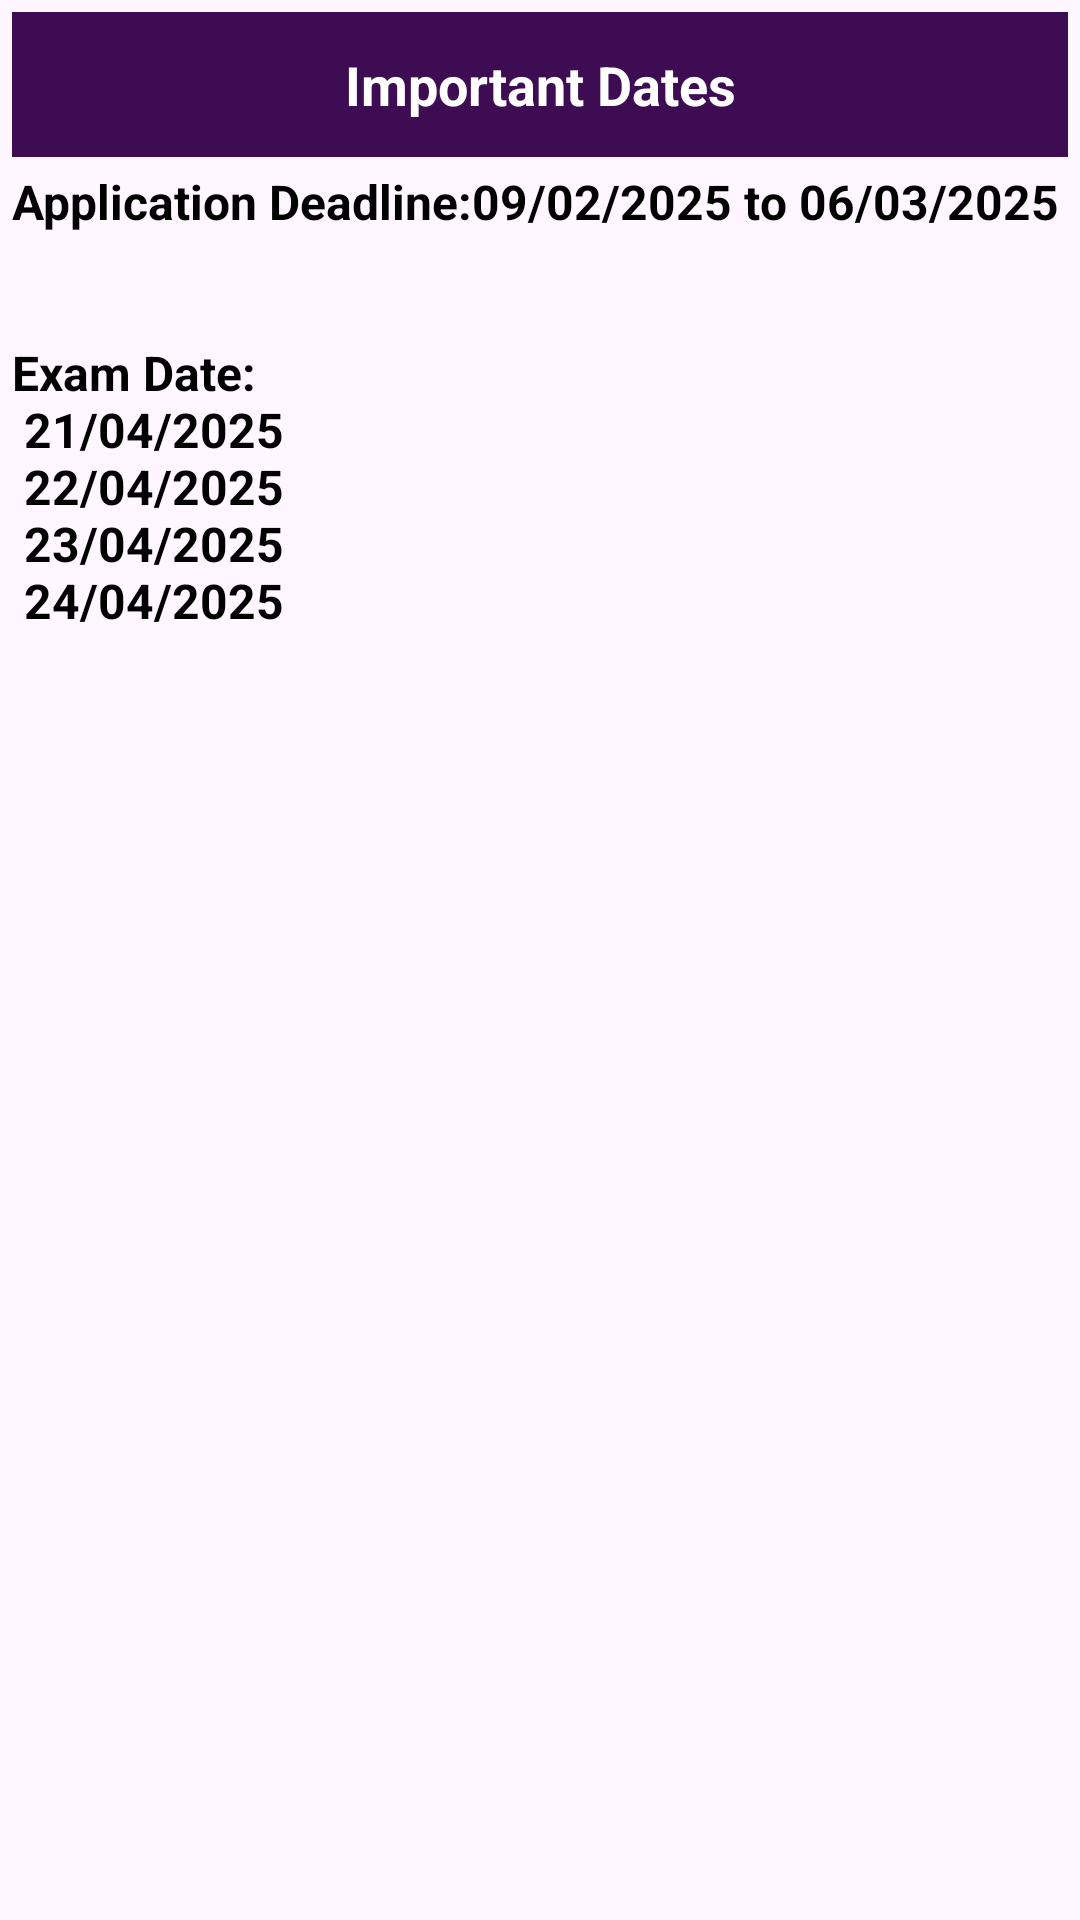

Android layout source for this screen:
<!-- AndroidManifest.xml: application theme Theme.HSTUAdmissionHelper -->
<!-- res/layout/activity_important_dates.xml -->
<?xml version="1.0" encoding="utf-8"?>
<androidx.constraintlayout.widget.ConstraintLayout xmlns:android="http://schemas.android.com/apk/res/android"
    xmlns:app="http://schemas.android.com/apk/res-auto"
    xmlns:tools="http://schemas.android.com/tools"
    android:id="@+id/main"
    android:layout_width="match_parent"
    android:layout_height="match_parent"
    tools:context=".ImportantDatesActivity"
    android:background="@drawable/main_background">

    <TextView
        android:id="@+id/txt_head_important_dates"
        android:layout_width="0dp"
        android:layout_height="wrap_content"
        android:layout_margin="4dp"
        android:background="#3D0C52"
        android:gravity="center"
        android:padding="12dp"
        android:text="Important Dates"
        android:textColor="#FFFFFF"
        android:textSize="18sp"
        android:textStyle="bold"
        app:layout_constraintBottom_toBottomOf="parent"
        app:layout_constraintEnd_toEndOf="parent"
        app:layout_constraintStart_toStartOf="parent"
        app:layout_constraintTop_toTopOf="parent"
        app:layout_constraintVertical_bias="0.0" />

    <TextView
        android:id="@+id/textView5"
        android:layout_width="match_parent"
        android:layout_height="0dp"
        android:layout_margin="4dp"
        android:text="@string/importantdatesinfo"
        android:textColor="@color/black"
        android:textSize="16sp"
        android:textStyle="bold"
        app:layout_constraintBottom_toBottomOf="parent"
        app:layout_constraintEnd_toEndOf="parent"
        app:layout_constraintStart_toStartOf="parent"
        app:layout_constraintTop_toBottomOf="@+id/txt_head_important_dates" />

</androidx.constraintlayout.widget.ConstraintLayout>
<!-- resources referenced by this layout -->
<resources>
  <color name="black">#FF000000</color>
  <string name="importantdatesinfo">Application Deadline:09/02/2025 to 06/03/2025\n\n\nExam Date: \n 21/04/2025\n 22/04/2025\n 23/04/2025\n 24/04/2025\n</string>
  <style name="Theme.HSTUAdmissionHelper" parent="Base.Theme.HSTUAdmissionHelper" />
  <style name="Base.Theme.HSTUAdmissionHelper" parent="Theme.Material3.DayNight.NoActionBar">
          
          
      </style>
</resources>
